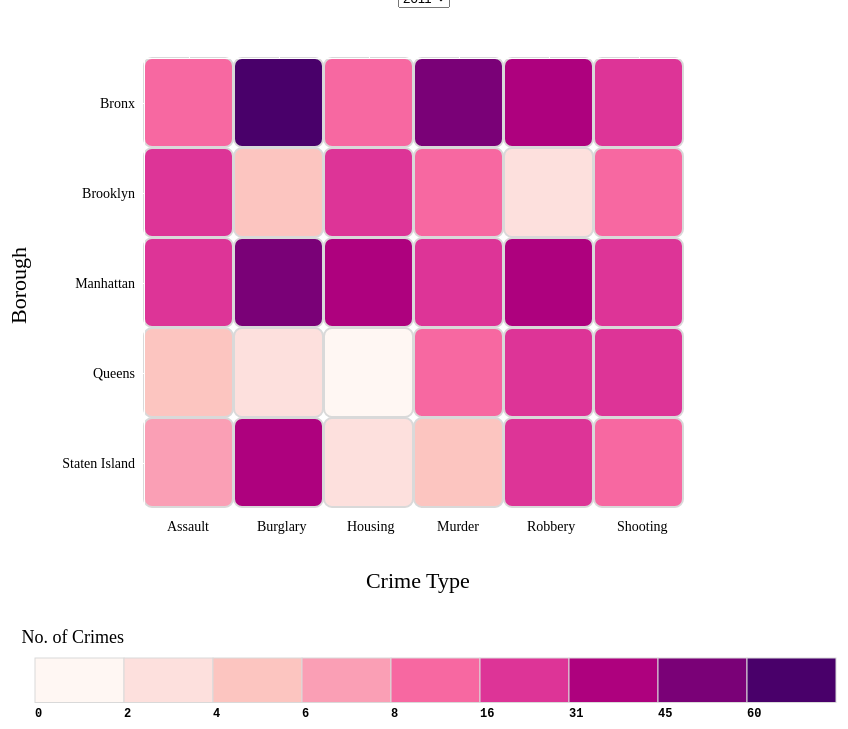
D3 v5 page, settled after 480 driven frames (8 s of simulated time); the page loaded 1 data file(s).


// ── heatmap.js
//Add the selector
var options_holder = [2011, 2012, 2013, 2014, 2015];

var select = d3.select('body')
.select("#selector")
.append('select')
.attr('id','inds')
.on('change',onchange)

var options = select
.selectAll('option')
.data(options_holder).enter()
.append('option')
.attr('selected',function(d){if(d==2011){return "selected";}})
.attr('value',function(d){return d;})
.text(function (d) { return d; })

//Define basic parameters
var margin = {top: 50, right: 20, bottom: 100, left: 200},
width = 960 - margin.right - margin.left,
height = 800 - margin.top - margin.bottom;

var itemSize = 90,
cellSize = itemSize - 1;

var data=[]
var colors =["#fff7f3","#fde0dd","#fcc5c0","#fa9fb5","#f768a1","#dd3497","#ae017e","#7a0177","#49006a"]
 
function heatmap(select_area,which_year){
  var data=[]
  //Load the data
  d3.csv('heatmap.csv').then(function (response) {
    var filtered = response.filter(function (d){
      if (+d["Year"] == which_year) {return d}
    })
    filtered.forEach(function(d){
      for (var key in d){
        var obj = {};
        if(key != "Crime Type" && key!= "Year"){
          obj.borough = key;
          obj.count = +d[key];
          obj.crime_type = d["Crime Type"];
          data.push(obj)
        }
      }
    })

   //Create svg
    var svg = d3.select(select_area)
    .append("svg")
    .attr("width", width + margin.left + margin.right)
    .attr("height", height + margin.top + margin.bottom)
    .append("g")
    .attr("transform", "translate(" + margin.left + "," + margin.top + ")");

    var x_elements = d3.set(data.map(function( item ) { return item.crime_type; } )).values().sort(d3.ascending),
    y_elements = d3.set(data.map(function( item ) { return item.borough; } )).values().sort(d3.ascending);

    //Define the scale for x, y, color
    var xScale = d3.scaleBand()
    .domain(x_elements)
    .rangeRound([0, x_elements.length * itemSize]);

    var yScale = d3.scaleBand()
    .domain(y_elements)
    .rangeRound([0, y_elements.length * itemSize]);

    var colorScale = d3.scaleQuantile()
    .domain([0,9, d3.max(data, function (d) { return d.count; })])
    .range(colors);

    //Create X axis and y axis
    var xAxis = d3.axisTop(xScale)
    .tickFormat(function (d) {return d;})

    var yAxis = d3.axisLeft(yScale)
    .tickFormat(function (d) {return d;})

    //Create cells
    var cells = svg.selectAll('rect')
    .data(data)
    .enter()
    .append('g')
    .append('rect')
    .attr('class', 'cell')
    .attr("rx", 8)
    .attr("ry", 8)
    .attr('width', cellSize)
    .attr('height', cellSize)
    .attr('y', function(d) { return yScale(d.borough); })
    .attr('x', function(d) { return xScale(d.crime_type); })
    .attr('fill', function(d) { return colorScale(d.count); });

    //Add x axis
    svg.append("g")
    .attr("class", "x axis")
    .call(xAxis)
    .selectAll('text')
    .attr('font-weight', 'normal')
    .style("text-anchor", "start")
    .attr("dy", "3em")
    .attr('transform', 'translate('+(-itemSize/4)+',' + (height-margin.top-margin.bottom*1.6) + ')');

    //Add y axis
    svg.append("g")
    .attr("class", "y axis")
    .call(yAxis)
    .selectAll('text')
    .attr('font-weight', 'normal');

    //add y axis label
    svg.append("text")
    .attr("transform","rotate(-90)")
    .attr("y",0-margin.left*0.7)
    .attr("x",-(height*0.35))
    .attr("dy","1em")
    .style("text-anchor","middle")
    .style("font-size","22px")
    .text("Borough");

    //add x axis label
    svg.append("text")
    .attr("transform", "translate("+(width*0.37)+","+(height-margin.top-margin.bottom*0.7)+")")
    .style("text-anchor","middle")
    .style("font-size","22px")
    .text("Crime Type");

    //add legend label
    svg.append("text")
    .attr("transform", "translate("+(-20)+","+(height-65)+")")
    .style("text-anchor","end")
    .style("font-size","18px")
    .text("No. of Crimes");

    //add legend
    var legend = svg.selectAll(".legend")
    .data([0].concat(colorScale.quantiles()), function(d) { return d; })
    .enter().append("g")
    .attr("class", "legend");

    legend.append("rect")
    .attr("x", function(d, i) { return cellSize * (i-1)-20; })
    .attr("y", height-50)
    .attr("width", cellSize)
    .attr("height", cellSize/2)
    .style("stroke","#d9d9d9")
    .style("fill", function(d, i) { return colors[i]; });

    legend.append("text")
    .attr("class", "mono")
    .text(function(d) { return Math.round(d); })
    .attr("x", function(d, i) { return cellSize * (i-1)-20; })
    .attr("y", height-50+cellSize/1.5);

    legend.exit().remove();
  });
}
heatmap("#area",2011)
onchange = function (){
  //var sect = document.getElementById("inds");
  //var section = sect.options[sect.selectedIndex].value;
  d3.select('svg').remove()
  section = d3.select('select').property('value')
  heatmap("#area",section);
}

### data: heatmap.csv
Bronx, Brooklyn, Manhattan, Queens, Staten Island, Crime Type, Year
54, 9, 27, 13, 5, Murder, 2011
38, 3, 35, 24, 23, Robbery, 2011
16, 17, 23, 5, 6, Assault, 2011
74, 5, 56, 3, 34, Burglary, 2011
29, 12, 20, 17, 12, Shooting, 2011
9, 25, 40, 1, 3, Housing, 2011
19, 25, 45, 12, 23, Murder, 2012
41, 20, 31, 7, 6, Robbery, 2012
54, 33, 29, 17, 12, Assault, 2012
30, 17, 7, 13, 10, Burglary, 2012
29, 21, 22, 5, 4, Shooting, 2012
35, 31, 11, 0, 2, Housing, 2012
18, 7, 11, 2, 2, Murder, 2013
5, 9, 16, 5, 0, Robbery, 2013
78, 19, 13, 5, 13, Assault, 2013
18, 0, 14, 19, 40, Burglary, 2013
48, 12, 7, 9, 9, Shooting, 2013
28, 10, 21, 12, 3, Housing, 2013
41, 12, 12, 2, 7, Murder, 2014
24, 65, 16, 5, 10, Robbery, 2014
33, 23, 15, 12, 45, Assault, 2014
12, 20, 37, 1, 8, Burglary, 2014
82, 9, 12, 0, 10, Shooting, 2014
10, 0, 4, 18, 3, Housing, 2014
26, 17, 11, 6, 0, Murder, 2015
16, 27, 30, 25, 0, Robbery, 2015
43, 20, 82, 28, 2, Assault, 2015
32, 22, 95, 12, 72, Burglary, 2015
18, 24, 39, 5, 25, Shooting, 2015
76, 44, 19, 6, 18, Housing, 2015